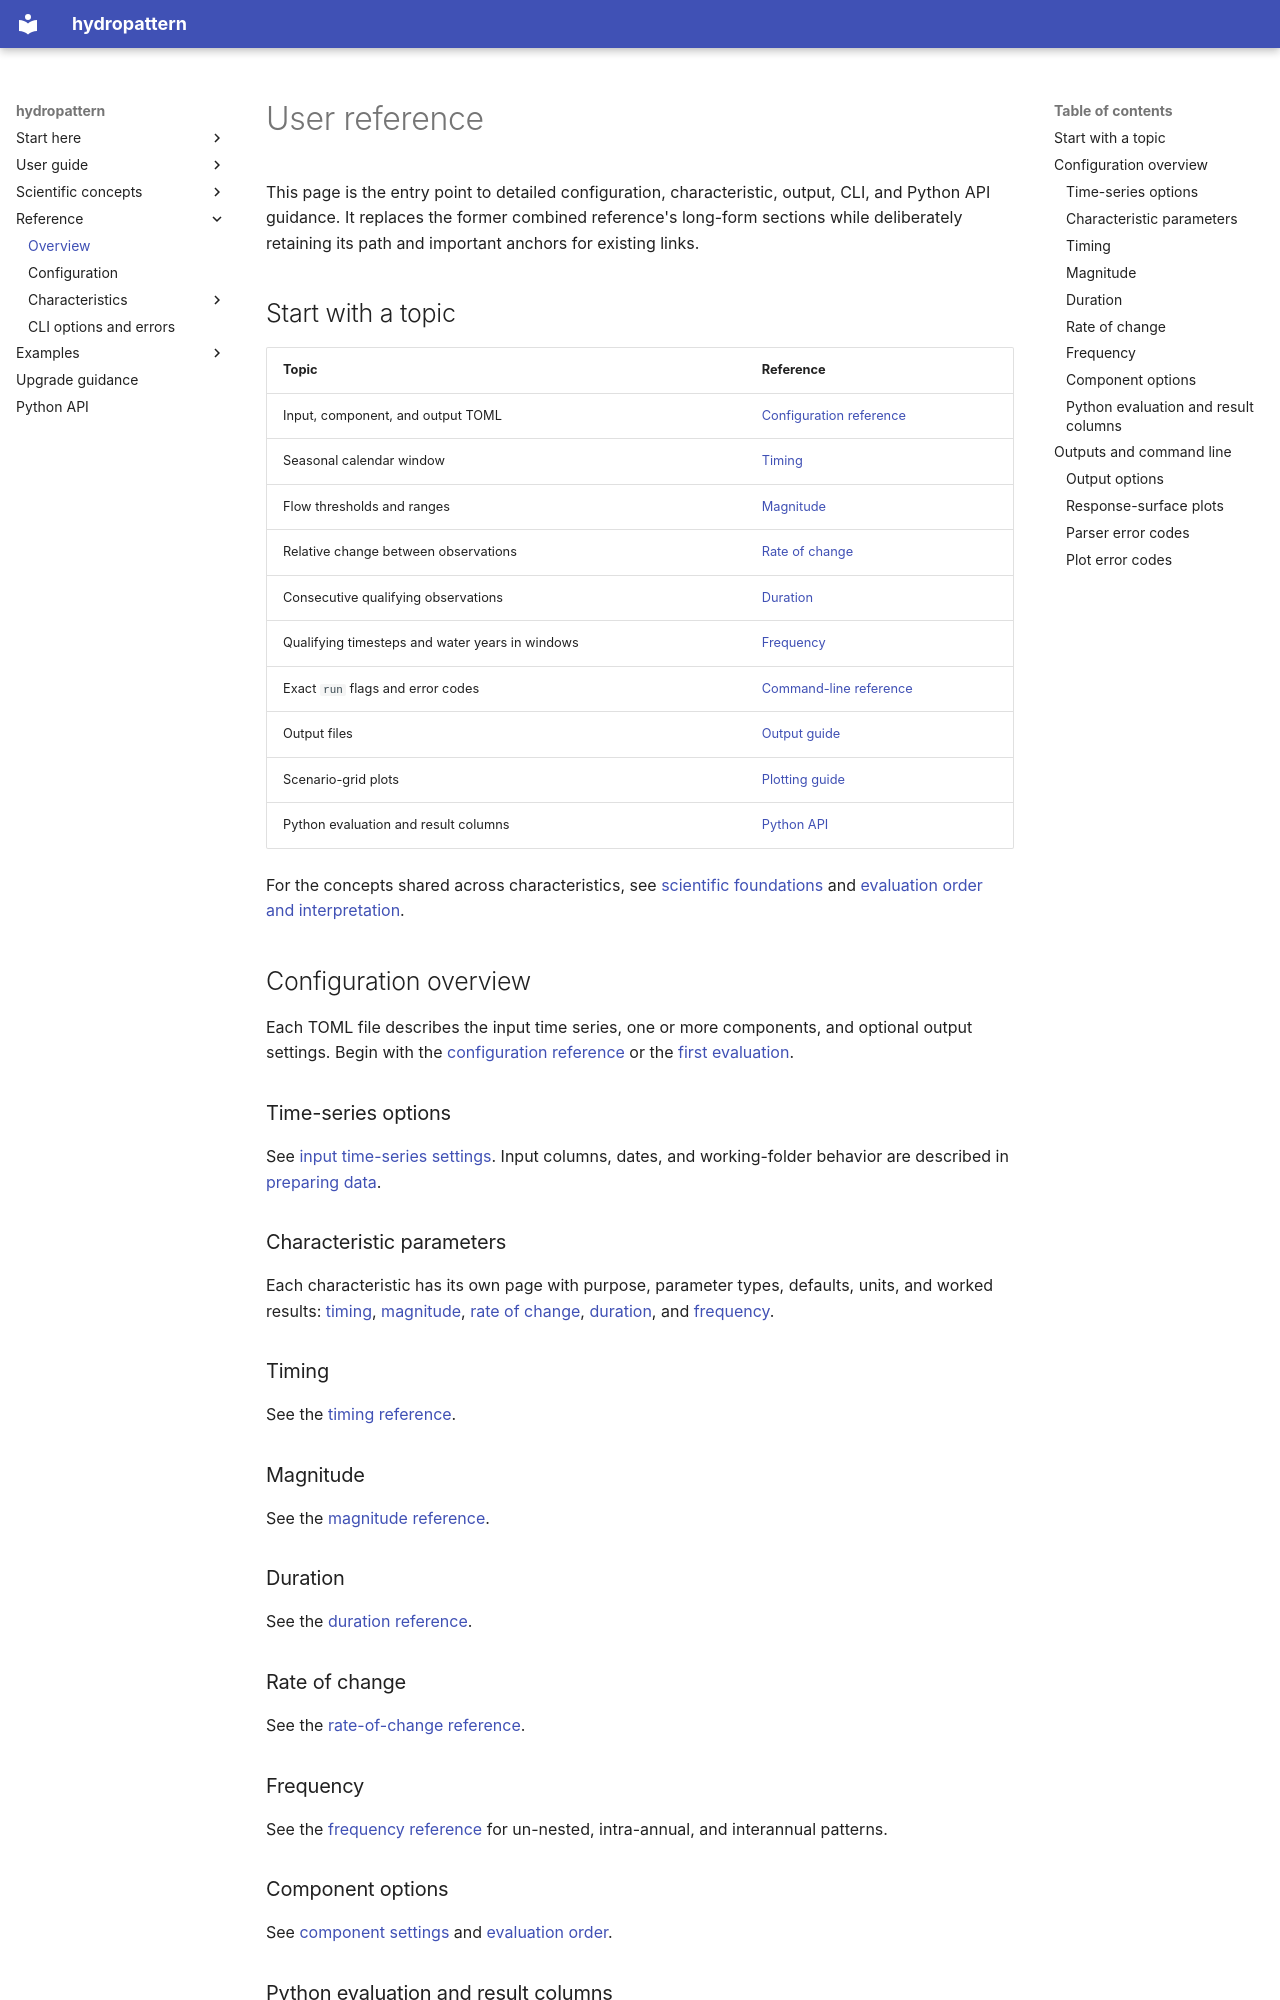

repository: JohnRushKucharski/hydropattern · page: reference/index.html · generator: mkdocs

# User reference

This page is the entry point to detailed configuration, characteristic,
output, CLI, and Python API guidance. It replaces the former combined
reference's long-form sections while deliberately retaining its path and
important anchors for existing links.

## Start with a topic

| Topic | Reference |
|---|---|
| Input, component, and output TOML | [Configuration reference](reference/configuration.md) |
| Seasonal calendar window | [Timing](reference/characteristics/timing.md) |
| Flow thresholds and ranges | [Magnitude](reference/characteristics/magnitude.md) |
| Relative change between observations | [Rate of change](reference/characteristics/rate-of-change.md) |
| Consecutive qualifying observations | [Duration](reference/characteristics/duration.md) |
| Qualifying timesteps and water years in windows | [Frequency](reference/characteristics/frequency.md) |
| Exact `run` flags and error codes | [Command-line reference](reference/cli.md) |
| Output files | [Output guide](guide/outputs.md) |
| Scenario-grid plots | [Plotting guide](guide/plotting.md) |
| Python evaluation and result columns | [Python API](api/index.md) |

For the concepts shared across characteristics, see
[scientific foundations](concepts/scientific-foundations.md) and
[evaluation order and interpretation](concepts/evaluation-order.md).

## Configuration overview

<a id="configuration-overview"></a>

Each TOML file describes the input time series, one or more components, and
optional output settings. Begin with the
[configuration reference](reference/configuration.md) or the
[first evaluation](getting-started/first-run.md).

<a id="timeseries-options"></a>
### Time-series options

See [input time-series settings](reference/configuration.md#input-time-series).
Input columns, dates, and working-folder behavior are described in
[preparing data](guide/preparing-data.md).

<a id="characteristic-parameters"></a>
<a id="characteristic-reference"></a>
### Characteristic parameters

Each characteristic has its own page with purpose, parameter types, defaults,
units, and worked results:
[timing](reference/characteristics/timing.md),
[magnitude](reference/characteristics/magnitude.md),
[rate of change](reference/characteristics/rate-of-change.md),
[duration](reference/characteristics/duration.md), and
[frequency](reference/characteristics/frequency.md).

<a id="timing"></a>
### Timing

See the [timing reference](reference/characteristics/timing.md).

<a id="magnitude"></a>
### Magnitude

See the [magnitude reference](reference/characteristics/magnitude.md).

<a id="duration"></a>
### Duration

See the [duration reference](reference/characteristics/duration.md).

<a id="rate-of-change"></a>
### Rate of change

See the [rate-of-change reference](reference/characteristics/rate-of-change.md).

<a id="frequency"></a>
### Frequency

See the [frequency reference](reference/characteristics/frequency.md) for
un-nested, intra-annual, and interannual patterns.

<a id="component-options"></a>
### Component options

See [component settings](reference/configuration.md#component-settings) and
[evaluation order](concepts/evaluation-order.md).

<a id="python-evaluation-and-result-columns"></a>
### Python evaluation and result columns

See [Python evaluation and result columns](api/index.md#evaluate-one-scenario).

## Outputs and command line

<a id="output-options"></a>
